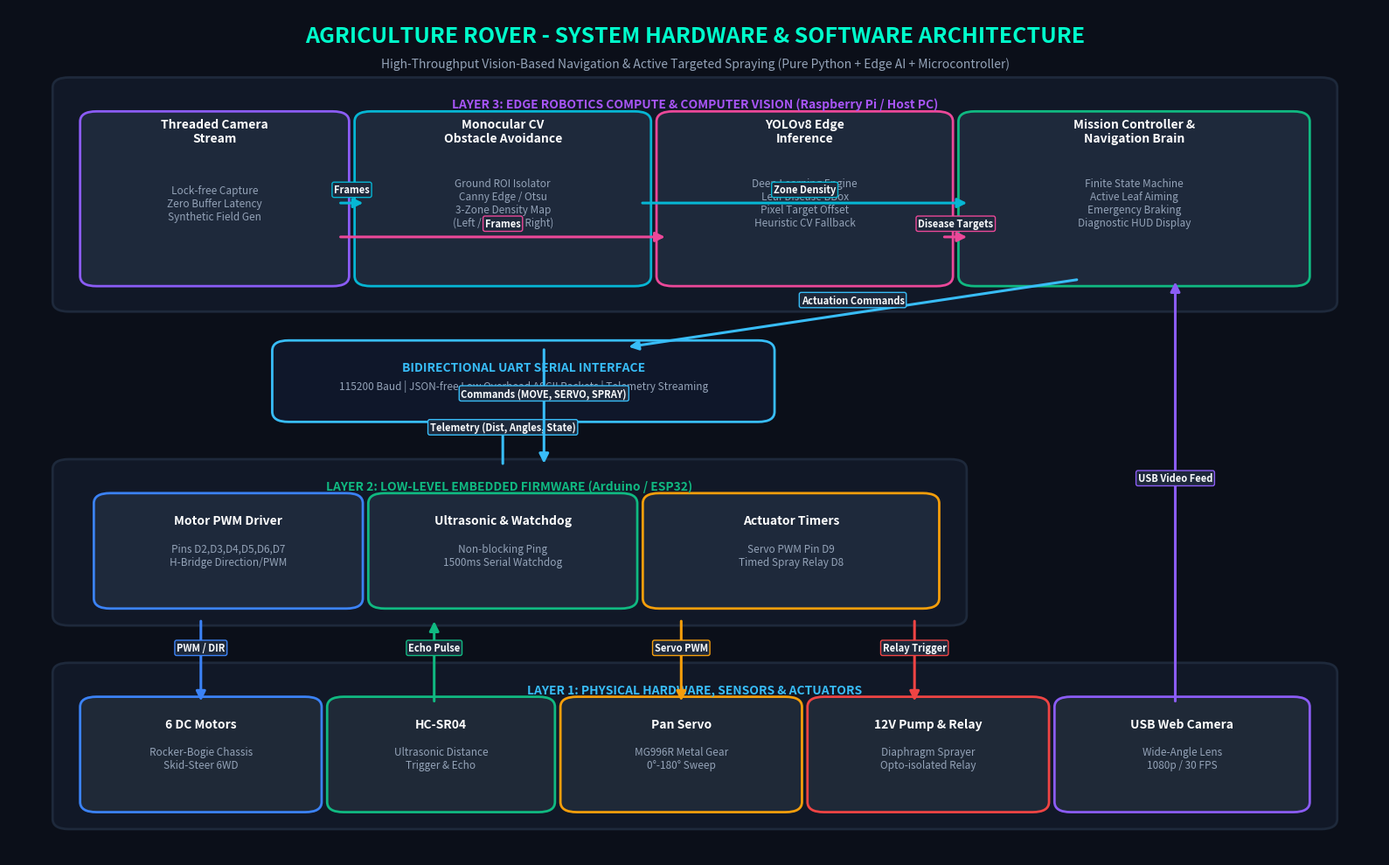
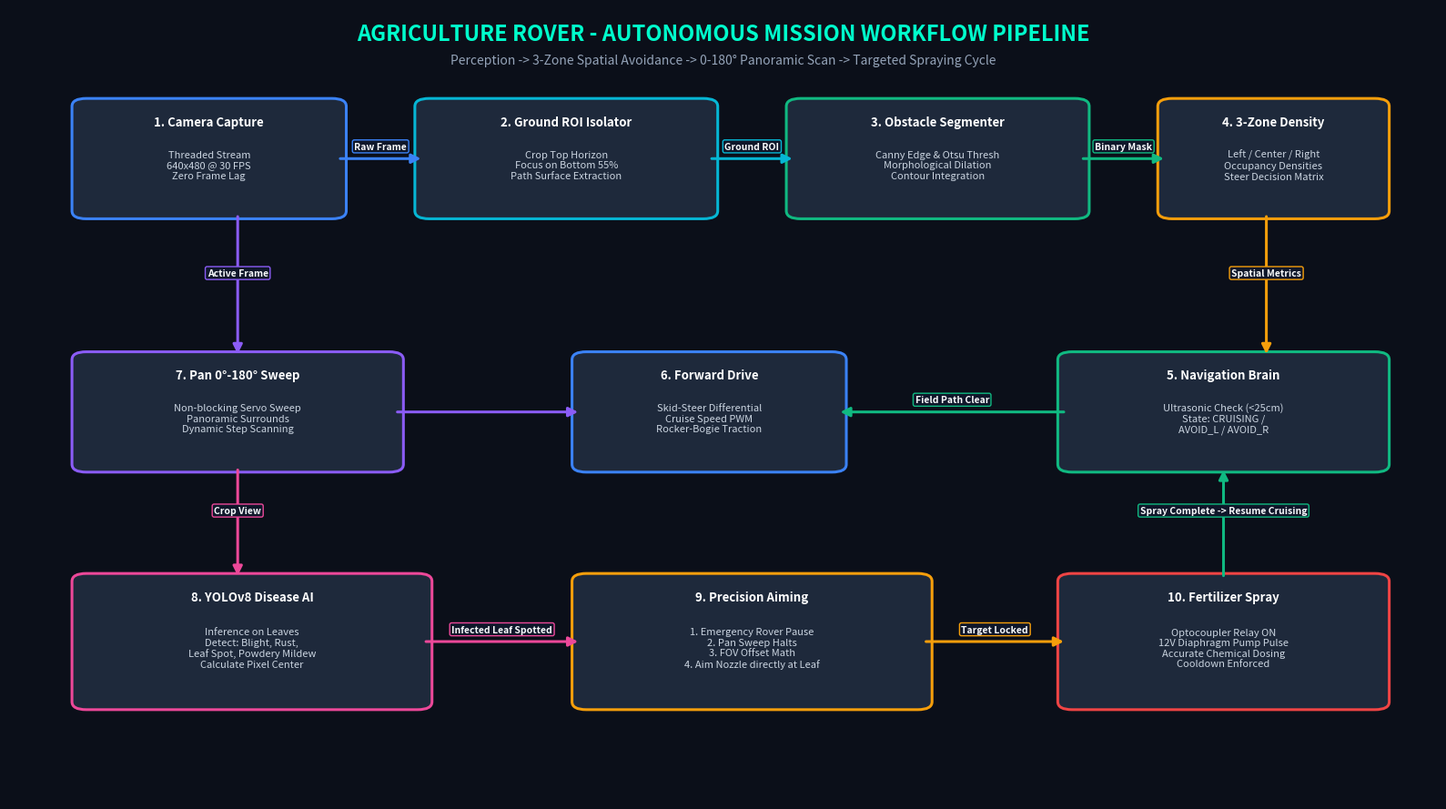

Source code (Python) for these figures, in order:
"""
Script to generate ultra-high-resolution, publication-grade PNG diagrams
for Agriculture Rover System Architecture and Autonomous Workflow Pipeline.
Solid lines and clean robotics engineering aesthetics.
"""

import os
import matplotlib.pyplot as plt
import matplotlib.patches as patches

os.makedirs("assets", exist_ok=True)

def generate_system_architecture():
    fig, ax = plt.subplots(figsize=(16, 10), dpi=300)
    fig.patch.set_facecolor('#0B0F19')
    ax.set_facecolor('#0B0F19')
    ax.set_xlim(0, 100)
    ax.set_ylim(0, 100)
    ax.axis('off')

    # Title
    ax.text(50, 96, "AGRICULTURE ROVER - SYSTEM HARDWARE & SOFTWARE ARCHITECTURE", 
            color='#00FFCC', fontsize=18, fontweight='bold', ha='center', fontfamily='sans-serif')
    ax.text(50, 93, "High-Throughput Vision-Based Navigation & Active Targeted Spraying (Pure Python + Edge AI + Microcontroller)", 
            color='#94A3B8', fontsize=10, ha='center', fontfamily='sans-serif')

    def draw_box(x, y, w, h, title, subtitle, bg_color, border_color, text_color='#FFFFFF', sub_color='#94A3B8'):
        box = patches.FancyBboxPatch((x, y), w, h, boxstyle="round,pad=0.8,rounding_size=1.2",
                                     facecolor=bg_color, edgecolor=border_color, linewidth=2.0)
        ax.add_patch(box)
        if title:
            ax.text(x + w/2, y + h - 2.8, title, color=text_color, fontsize=10, fontweight='bold', ha='center')
        if subtitle:
            ax.text(x + w/2, y + h/2 - 0.5, subtitle, color=sub_color, fontsize=8.5, ha='center', va='center')

    def draw_solid_arrow(x1, y1, x2, y2, color='#38BDF8', label=''):
        ax.annotate('', xy=(x2, y2), xytext=(x1, y1),
                    arrowprops=dict(arrowstyle="-|>", color=color, lw=2.2, mutation_scale=16))
        if label:
            mx, my = (x1 + x2)/2, (y1 + y2)/2
            ax.text(mx, my + 1.2, label, color='#F8FAFC', fontsize=8, fontweight='bold', ha='center',
                    bbox=dict(boxstyle="round,pad=0.2", facecolor='#1E293B', edgecolor=color, lw=1))

    # SECTION 1: PHYSICAL HARDWARE LAYER (Bottom)
    draw_box(4, 4, 92, 18, "LAYER 1: PHYSICAL HARDWARE, SENSORS & ACTUATORS", "", '#111827', '#1E293B', '#38BDF8')
    draw_box(6, 6, 16, 12, "6 DC Motors", "Rocker-Bogie Chassis\nSkid-Steer 6WD", '#1F2937', '#3B82F6')
    draw_box(24, 6, 15, 12, "HC-SR04", "Ultrasonic Distance\nTrigger & Echo", '#1F2937', '#10B981')
    draw_box(41, 6, 16, 12, "Pan Servo", "MG996R Metal Gear\n0°-180° Sweep", '#1F2937', '#F59E0B')
    draw_box(59, 6, 16, 12, "12V Pump & Relay", "Diaphragm Sprayer\nOpto-isolated Relay", '#1F2937', '#EF4444')
    draw_box(77, 6, 17, 12, "USB Web Camera", "Wide-Angle Lens\n1080p / 30 FPS", '#1F2937', '#8B5CF6')

    # SECTION 2: EMBEDDED CONTROLLER LAYER
    draw_box(4, 28, 65, 18, "LAYER 2: LOW-LEVEL EMBEDDED FIRMWARE (Arduino / ESP32)", "", '#111827', '#1E293B', '#10B981')
    draw_box(7, 30, 18, 12, "Motor PWM Driver", "Pins D2,D3,D4,D5,D6,D7\nH-Bridge Direction/PWM", '#1E293B', '#3B82F6')
    draw_box(27, 30, 18, 12, "Ultrasonic & Watchdog", "Non-blocking Ping\n1500ms Serial Watchdog", '#1E293B', '#10B981')
    draw_box(47, 30, 20, 12, "Actuator Timers", "Servo PWM Pin D9\nTimed Spray Relay D8", '#1E293B', '#F59E0B')

    # Direct arrows from Layer 1 to Layer 2
    draw_solid_arrow(14, 28, 14, 18, '#3B82F6', 'PWM / DIR')
    draw_solid_arrow(31, 18, 31, 28, '#10B981', 'Echo Pulse')
    draw_solid_arrow(49, 28, 49, 18, '#F59E0B', 'Servo PWM')
    draw_solid_arrow(66, 28, 66, 18, '#EF4444', 'Relay Trigger')

    # SECTION 3: COMMUNICATION BUS
    draw_box(20, 52, 35, 8, "BIDIRECTIONAL UART SERIAL INTERFACE", "115200 Baud | JSON-free Low Overhead ASCII Packets | Telemetry Streaming", '#0F172A', '#38BDF8', '#38BDF8')
    draw_solid_arrow(36, 46, 36, 52, '#38BDF8', 'Telemetry (Dist, Angles, State)')
    draw_solid_arrow(39, 60, 39, 46, '#38BDF8', 'Commands (MOVE, SERVO, SPRAY)')

    # SECTION 4: HIGH-LEVEL EDGE COMPUTING & AI (Raspberry Pi 4 / 5)
    draw_box(4, 65, 92, 26, "LAYER 3: EDGE ROBOTICS COMPUTE & COMPUTER VISION (Raspberry Pi / Host PC)", "", '#111827', '#1E293B', '#A855F7')
    draw_box(6, 68, 18, 19, "Threaded Camera\nStream", "Lock-free Capture\nZero Buffer Latency\nSynthetic Field Gen", '#1E293B', '#8B5CF6')
    draw_box(26, 68, 20, 19, "Monocular CV\nObstacle Avoidance", "Ground ROI Isolator\nCanny Edge / Otsu\n3-Zone Density Map\n(Left / Center / Right)", '#1E293B', '#06B6D4')
    draw_box(48, 68, 20, 19, "YOLOv8 Edge\nInference", "Deep Learning Engine\nLeaf Disease BBox\nPixel Target Offset\nHeuristic CV Fallback", '#1E293B', '#EC4899')
    draw_box(70, 68, 24, 19, "Mission Controller &\nNavigation Brain", "Finite State Machine\nActive Leaf Aiming\nEmergency Braking\nDiagnostic HUD Display", '#1E293B', '#10B981')

    # Internal Connections in Layer 3
    draw_solid_arrow(85, 18, 85, 68, '#8B5CF6', 'USB Video Feed')
    draw_solid_arrow(24, 77, 26, 77, '#06B6D4', 'Frames')
    draw_solid_arrow(24, 73, 48, 73, '#EC4899', 'Frames')
    draw_solid_arrow(46, 77, 70, 77, '#06B6D4', 'Zone Density')
    draw_solid_arrow(68, 73, 70, 73, '#EC4899', 'Disease Targets')
    draw_solid_arrow(78, 68, 45, 60, '#38BDF8', 'Actuation Commands')

    plt.tight_layout()
    plt.savefig('assets/system_architecture.png', facecolor=fig.get_facecolor(), edgecolor='none', bbox_inches='tight')
    plt.close()
    print("Generated assets/system_architecture.png successfully.")

def generate_workflow_pipeline():
    fig, ax = plt.subplots(figsize=(16, 9), dpi=300)
    fig.patch.set_facecolor('#0B0F19')
    ax.set_facecolor('#0B0F19')
    ax.set_xlim(0, 100)
    ax.set_ylim(0, 100)
    ax.axis('off')

    # Title
    ax.text(50, 96, "AGRICULTURE ROVER - AUTONOMOUS MISSION WORKFLOW PIPELINE", 
            color='#00FFCC', fontsize=17, fontweight='bold', ha='center', fontfamily='sans-serif')
    ax.text(50, 93, "Perception -> 3-Zone Spatial Avoidance -> 0-180° Panoramic Scan -> Targeted Spraying Cycle", 
            color='#94A3B8', fontsize=10, ha='center', fontfamily='sans-serif')

    def draw_node(x, y, w, h, title, desc, border_color, fill_color='#1E293B'):
        box = patches.FancyBboxPatch((x, y), w, h, boxstyle="round,pad=0.6,rounding_size=1.0",
                                     facecolor=fill_color, edgecolor=border_color, linewidth=2.2)
        ax.add_patch(box)
        ax.text(x + w/2, y + h - 2.8, title, color='#FFFFFF', fontsize=9.5, fontweight='bold', ha='center')
        ax.text(x + w/2, y + h/2 - 0.8, desc, color='#CBD5E1', fontsize=8, ha='center', va='center')

    def draw_arrow(x1, y1, x2, y2, color='#38BDF8', label=''):
        ax.annotate('', xy=(x2, y2), xytext=(x1, y1),
                    arrowprops=dict(arrowstyle="-|>", color=color, lw=2.2, mutation_scale=15))
        if label:
            mx, my = (x1 + x2)/2, (y1 + y2)/2
            ax.text(mx, my + 1.2, label, color='#F8FAFC', fontsize=7.5, fontweight='bold', ha='center',
                    bbox=dict(boxstyle="round,pad=0.2", facecolor='#0F172A', edgecolor=color, lw=1))

    # ROW 1: Acquisition & Perception
    draw_node(5, 74, 18, 14, "1. Camera Capture", "Threaded Stream\n640x480 @ 30 FPS\nZero Frame Lag", '#3B82F6')
    draw_arrow(23, 81, 29, 81, '#3B82F6', 'Raw Frame')

    draw_node(29, 74, 20, 14, "2. Ground ROI Isolator", "Crop Top Horizon\nFocus on Bottom 55%\nPath Surface Extraction", '#06B6D4')
    draw_arrow(49, 81, 55, 81, '#06B6D4', 'Ground ROI')

    draw_node(55, 74, 20, 14, "3. Obstacle Segmenter", "Canny Edge & Otsu Thresh\nMorphological Dilation\nContour Integration", '#10B981')
    draw_arrow(75, 81, 81, 81, '#10B981', 'Binary Mask')

    draw_node(81, 74, 15, 14, "4. 3-Zone Density", "Left / Center / Right\nOccupancy Densities\nSteer Decision Matrix", '#F59E0B')

    # ROW 2: Decision & Navigation
    draw_arrow(88, 74, 88, 56, '#F59E0B', 'Spatial Metrics')
    draw_node(74, 42, 22, 14, "5. Navigation Brain", "Ultrasonic Check (<25cm)\nState: CRUISING /\nAVOID_L / AVOID_R", '#10B981')

    draw_arrow(74, 49, 58, 49, '#10B981', 'Field Path Clear')
    draw_node(40, 42, 18, 14, "6. Forward Drive", "Skid-Steer Differential\nCruise Speed PWM\nRocker-Bogie Traction", '#3B82F6')

    # ROW 3: Parallel Panoramic Scan & YOLO
    draw_node(5, 42, 22, 14, "7. Pan 0°-180° Sweep", "Non-blocking Servo Sweep\nPanoramic Surrounds\nDynamic Step Scanning", '#8B5CF6')
    draw_arrow(16, 74, 16, 56, '#8B5CF6', 'Active Frame')
    draw_arrow(27, 49, 40, 49, '#8B5CF6')

    draw_node(5, 12, 24, 16, "8. YOLOv8 Disease AI", "Inference on Leaves\nDetect: Blight, Rust,\nLeaf Spot, Powdery Mildew\nCalculate Pixel Center", '#EC4899')
    draw_arrow(16, 42, 16, 28, '#EC4899', 'Crop View')

    # ROW 4: Targeted Action
    draw_node(40, 12, 24, 16, "9. Precision Aiming", "1. Emergency Rover Pause\n2. Pan Sweep Halts\n3. FOV Offset Math\n4. Aim Nozzle directly at Leaf", '#F59E0B')
    draw_arrow(29, 20, 40, 20, '#EC4899', 'Infected Leaf Spotted')

    draw_node(74, 12, 22, 16, "10. Fertilizer Spray", "Optocoupler Relay ON\n12V Diaphragm Pump Pulse\nAccurate Chemical Dosing\nCooldown Enforced", '#EF4444')
    draw_arrow(64, 20, 74, 20, '#F59E0B', 'Target Locked')

    # Loop back
    draw_arrow(85, 28, 85, 42, '#10B981', 'Spray Complete -> Resume Cruising')

    plt.tight_layout()
    plt.savefig('assets/workflow_pipeline.png', facecolor=fig.get_facecolor(), edgecolor='none', bbox_inches='tight')
    plt.close()
    print("Generated assets/workflow_pipeline.png successfully.")

if __name__ == "__main__":
    generate_system_architecture()
    generate_workflow_pipeline()
